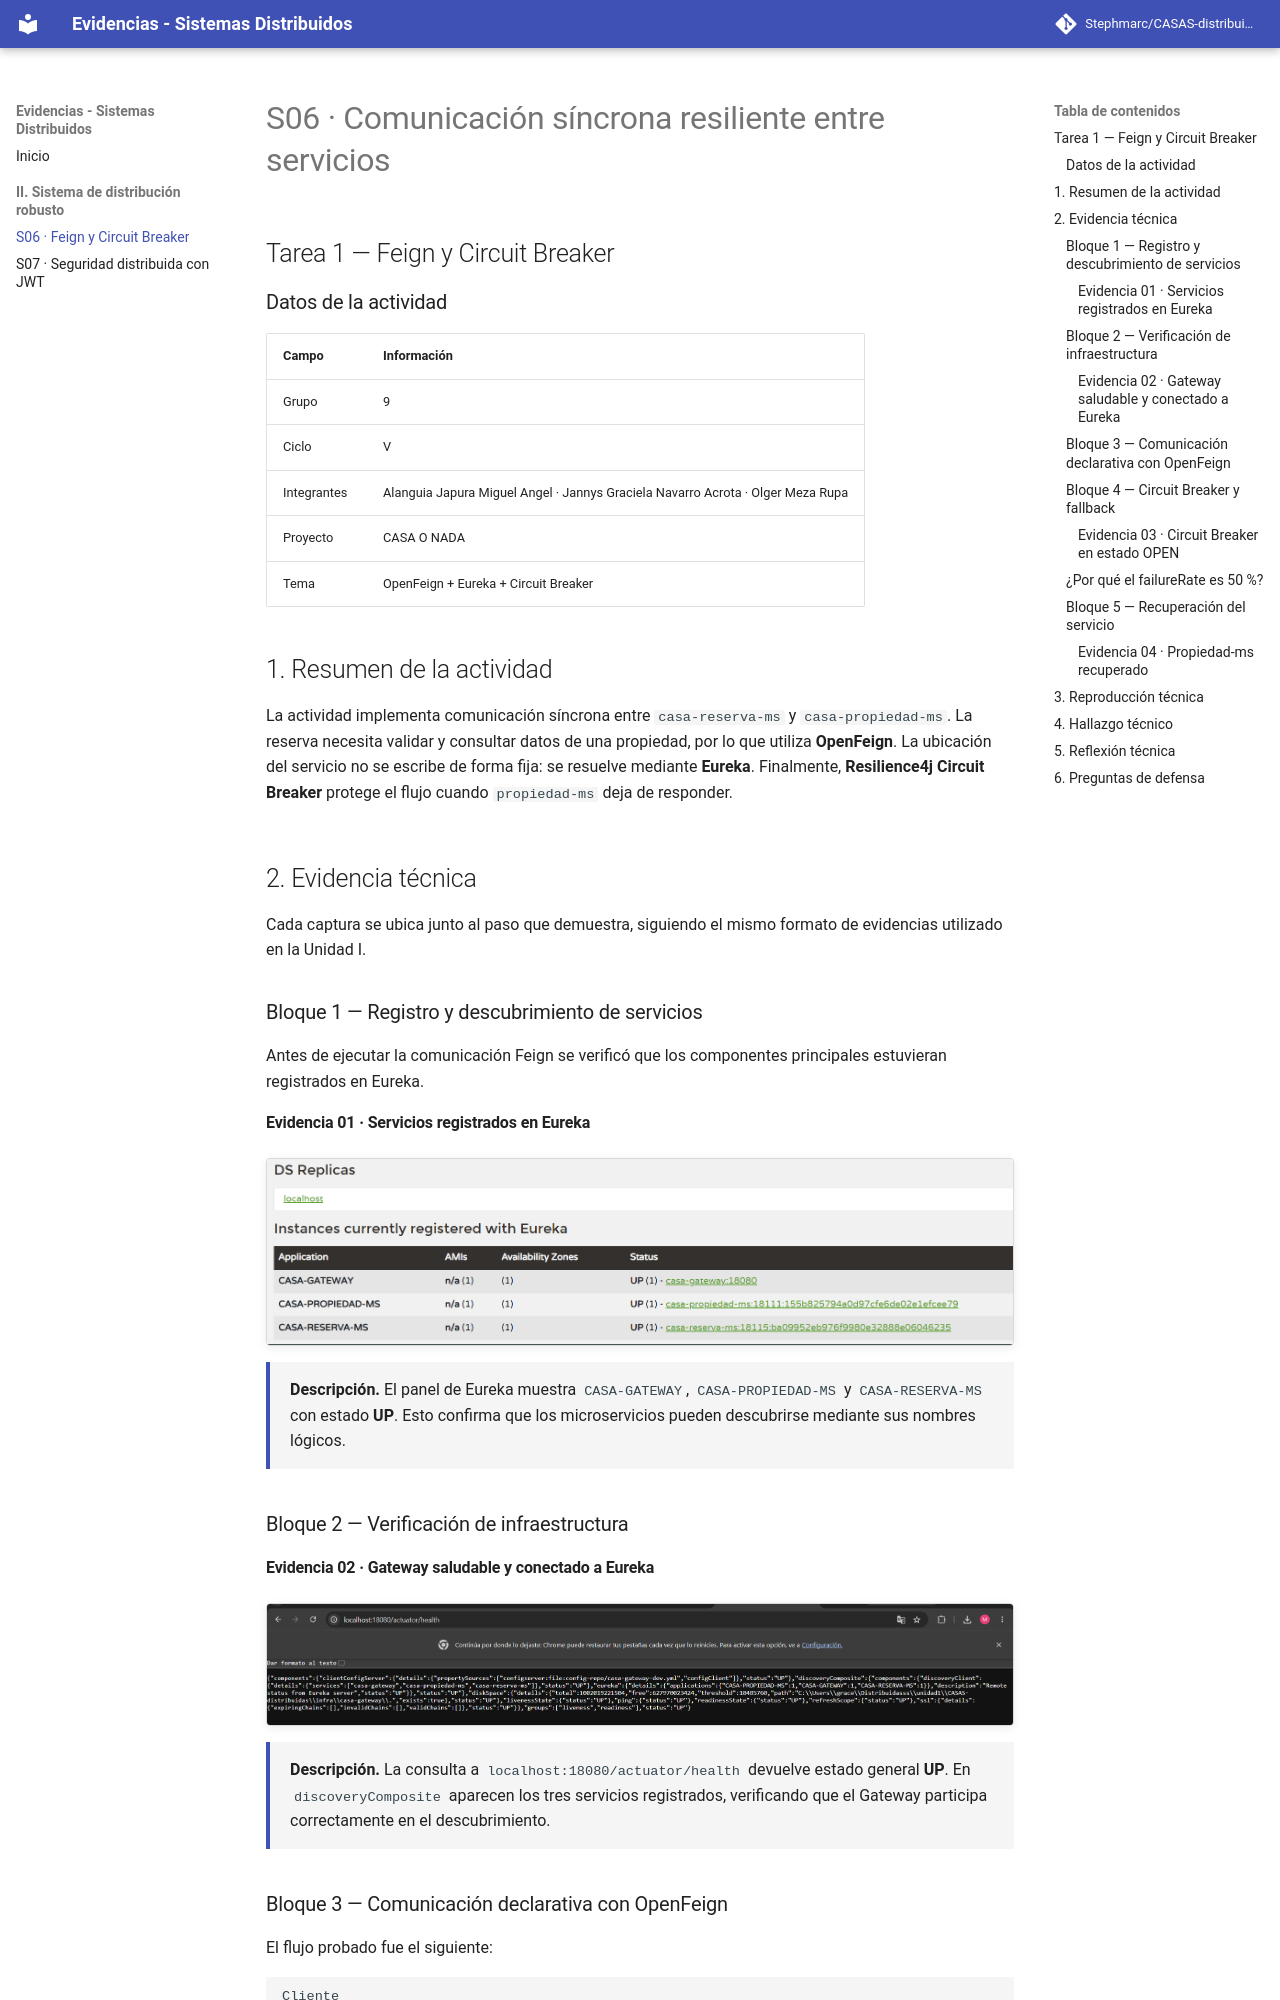

repository: Stephmarc/CASAS-distribuidas · page: tarea-1-feign-circuit-breaker/index.html · generator: mkdocs

# S06 · Comunicación síncrona resiliente entre servicios

## Tarea 1 — Feign y Circuit Breaker

### Datos de la actividad

| Campo | Información |
|---|---|
| Grupo | 9 |
| Ciclo | V |
| Integrantes | Alanguia Japura Miguel Angel · Jannys Graciela Navarro Acrota · Olger Meza Rupa |
| Proyecto | CASA O NADA |
| Tema | OpenFeign + Eureka + Circuit Breaker |

## 1. Resumen de la actividad

La actividad implementa comunicación síncrona entre `casa-reserva-ms` y `casa-propiedad-ms`. La reserva necesita validar y consultar datos de una propiedad, por lo que utiliza **OpenFeign**. La ubicación del servicio no se escribe de forma fija: se resuelve mediante **Eureka**. Finalmente, **Resilience4j Circuit Breaker** protege el flujo cuando `propiedad-ms` deja de responder.

## 2. Evidencia técnica

Cada captura se ubica junto al paso que demuestra, siguiendo el mismo formato de evidencias utilizado en la Unidad I.

### Bloque 1 — Registro y descubrimiento de servicios

Antes de ejecutar la comunicación Feign se verificó que los componentes principales estuvieran registrados en Eureka.

#### Evidencia 01 · Servicios registrados en Eureka

<div class="evidence" markdown>

![Gateway, Propiedad y Reserva registrados en Eureka](assets/evidencias/01-eureka-up.png)

<p class="caption"><strong>Descripción.</strong> El panel de Eureka muestra <code>CASA-GATEWAY</code>, <code>CASA-PROPIEDAD-MS</code> y <code>CASA-RESERVA-MS</code> con estado <strong>UP</strong>. Esto confirma que los microservicios pueden descubrirse mediante sus nombres lógicos.</p>
</div>

### Bloque 2 — Verificación de infraestructura

#### Evidencia 02 · Gateway saludable y conectado a Eureka

<div class="evidence" markdown>

![Actuator health del Gateway](assets/evidencias/02-gateway-health.png)

<p class="caption"><strong>Descripción.</strong> La consulta a <code>localhost:18080/actuator/health</code> devuelve estado general <strong>UP</strong>. En <code>discoveryComposite</code> aparecen los tres servicios registrados, verificando que el Gateway participa correctamente en el descubrimiento.</p>
</div>
